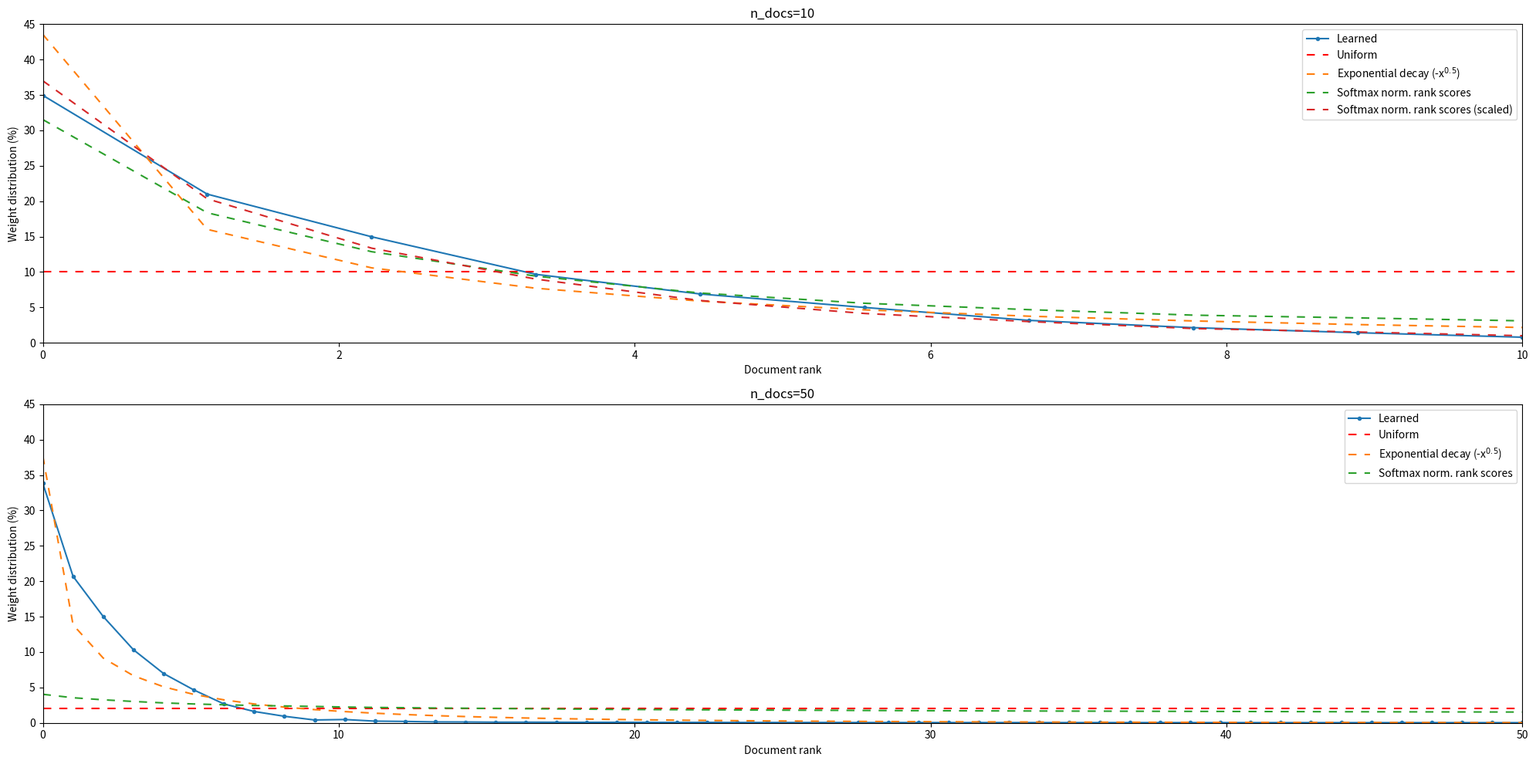

The matplotlib source for this figure: (Note: this script raises an exception after producing the figure.)
import argparse
from typing import Any, Dict, List

import numpy as np
from matplotlib import pyplot as plt


def parse_args():
    """
    Parse command-line arguments.

    Returns:
        argparse.Namespace: Parsed command-line arguments.

    Arguments:
        Run the script with --help or -h to see the full list of arguments.
    """
    parser = argparse.ArgumentParser()
    return parser.parse_args()


def plot(data: Dict[str, Any], ax: Any, include_scaled: bool = False) -> None:
    n_docs = data["n_docs"]
    weights = data["weights"]
    rank_scores = data["rank_scores"]

    ax.set_title(f"n_docs={n_docs}")
    ax.set_xlim(0, n_docs)
    ax.set_xlabel('Document rank')
    ax.set_ylabel('Weight distribution (%)')

    # Normalize weights
    weights_normalized = np.array(weights)
    weights_normalized = weights_normalized / np.sum(weights_normalized) * 100
    ax.set_ylim(0, 45)

    # Ignore the first element and normalize
    weights = np.array(weights[1:])
    weights = weights / np.sum(weights) * 100
    x_values = np.linspace(0, n_docs, len(weights))

    # Plot the weights as a line plot with dots
    ax.plot(x_values, weights, marker='.', label=f"Learned")

    # Add a horizontal line for uniform weight distribution
    uniform_weight = 100 / len(weights)
    ax.axhline(y=uniform_weight, color='r', linestyle=(0, (5, 5)), label='Uniform')

    # Add exponential weight distribution
    exp_factor = 0.5
    exponential_approximation = np.array([np.exp(-i**exp_factor) for i in range(len(weights))])
    exponential_approximation = exponential_approximation / np.sum(exponential_approximation) * 100
    ax.plot(x_values, exponential_approximation, linestyle=(0, (5, 5)), label=f'Exponential decay (-x$^{{{exp_factor}}}$)')

    # if include_scaled:
    #     # Scale exponential_approximation to start at 2 and end at 35
    #     exponential_approximation = 1 + (exponential_approximation - np.min(exponential_approximation)) * (35 - 1) / (np.max(exponential_approximation) - np.min(exponential_approximation))
    #     ax.plot(x_values, exponential_approximation, linestyle=':', label='Exonential decay (scaled)')

    # Normalize and softmax position scores and plot them as weight distribution
    rank_scores = np.array(rank_scores)
    rank_scores_normalized = rank_scores / np.sum(rank_scores) * 100
    softmax_rank_scores = np.exp(rank_scores_normalized) / np.sum(np.exp(rank_scores_normalized)) * 100
    ax.plot(x_values, softmax_rank_scores, linestyle=(0, (5, 5)), label='Softmax norm. rank scores')

    if include_scaled:
        # Scale softmax_rank_scores to start at 2 and end at 35
        softmax_rank_scores = 1 + (softmax_rank_scores - np.min(softmax_rank_scores)) * (37 - 1) / (np.max(softmax_rank_scores) - np.min(softmax_rank_scores))
        ax.plot(x_values, softmax_rank_scores, linestyle=(0, (5, 5)), label='Softmax norm. rank scores (scaled)')

    ax.legend()

def main(args: argparse.Namespace) -> None:
    data_10 = {
        "n_docs": 10,
        "weights": [0.8738, 0.0441, 0.0265, 0.0189, 0.0122, 0.0087, 0.0063, 0.0040, 0.0027, 0.0018, 0.0010],
        "rank_scores": [37.483, 35.713, 34.547, 33.523, 32.566, 31.812, 31.234, 30.64, 30.298, 29.886]
    }

    data_50 = {
        "n_docs": 50,
        "weights": [
            8.9212e-01, 3.6479e-02, 2.2330e-02, 1.6203e-02, 1.1144e-02, 7.5169e-03,
            5.0182e-03, 2.8782e-03, 1.7377e-03, 1.0049e-03, 4.4296e-04, 5.1144e-04,
            2.6757e-04, 2.2374e-04, 1.4806e-04, 1.3727e-04, 1.0585e-04, 1.0608e-04,
            9.6284e-05, 8.7027e-05, 8.9261e-05, 7.7776e-05, 6.8541e-05, 7.1505e-05,
            5.9475e-05, 5.7373e-05, 5.8475e-05, 6.0248e-05, 5.1139e-05, 4.9616e-05,
            4.7762e-05, 4.3286e-05, 4.5835e-05, 4.4199e-05, 4.3274e-05, 3.8881e-05,
            4.1475e-05, 4.0134e-05, 3.8934e-05, 3.7348e-05, 4.1206e-05, 3.6884e-05,
            3.5854e-05, 3.3980e-05, 3.3237e-05, 3.1707e-05, 3.3776e-05, 3.4860e-05,
            3.3675e-05, 3.2397e-05, 3.0572e-05
        ],
        "rank_scores": [37.483, 35.713, 34.547, 33.523, 32.566, 31.812, 31.234, 30.64, 30.298, 29.886, 29.384, 29.012, 28.783, 28.487, 28.303, 28.06, 27.869, 27.642, 27.425, 27.148, 27.023, 26.884, 26.75, 26.606, 26.455, 26.329, 26.236, 26.076, 25.958, 25.835, 25.72, 25.622, 25.528, 25.433, 25.339, 25.277, 25.19, 25.092, 25.013, 24.941, 24.842, 24.75, 24.672, 24.575, 24.514, 24.444, 24.377, 24.315, 24.252, 24.174]
    }

    fig, (ax1, ax2) = plt.subplots(2, 1, figsize=(20, 10))
    plt.subplots_adjust(hspace=0.3)

    plot(data_10, ax1, include_scaled=True)
    plot(data_50, ax2, include_scaled=False)

    fig.tight_layout()
    fig.savefig("plot_data/figures/weight_methods.png", transparent=True)
    plt.show()


if __name__ == "__main__":
    args = parse_args()
    main(args)
